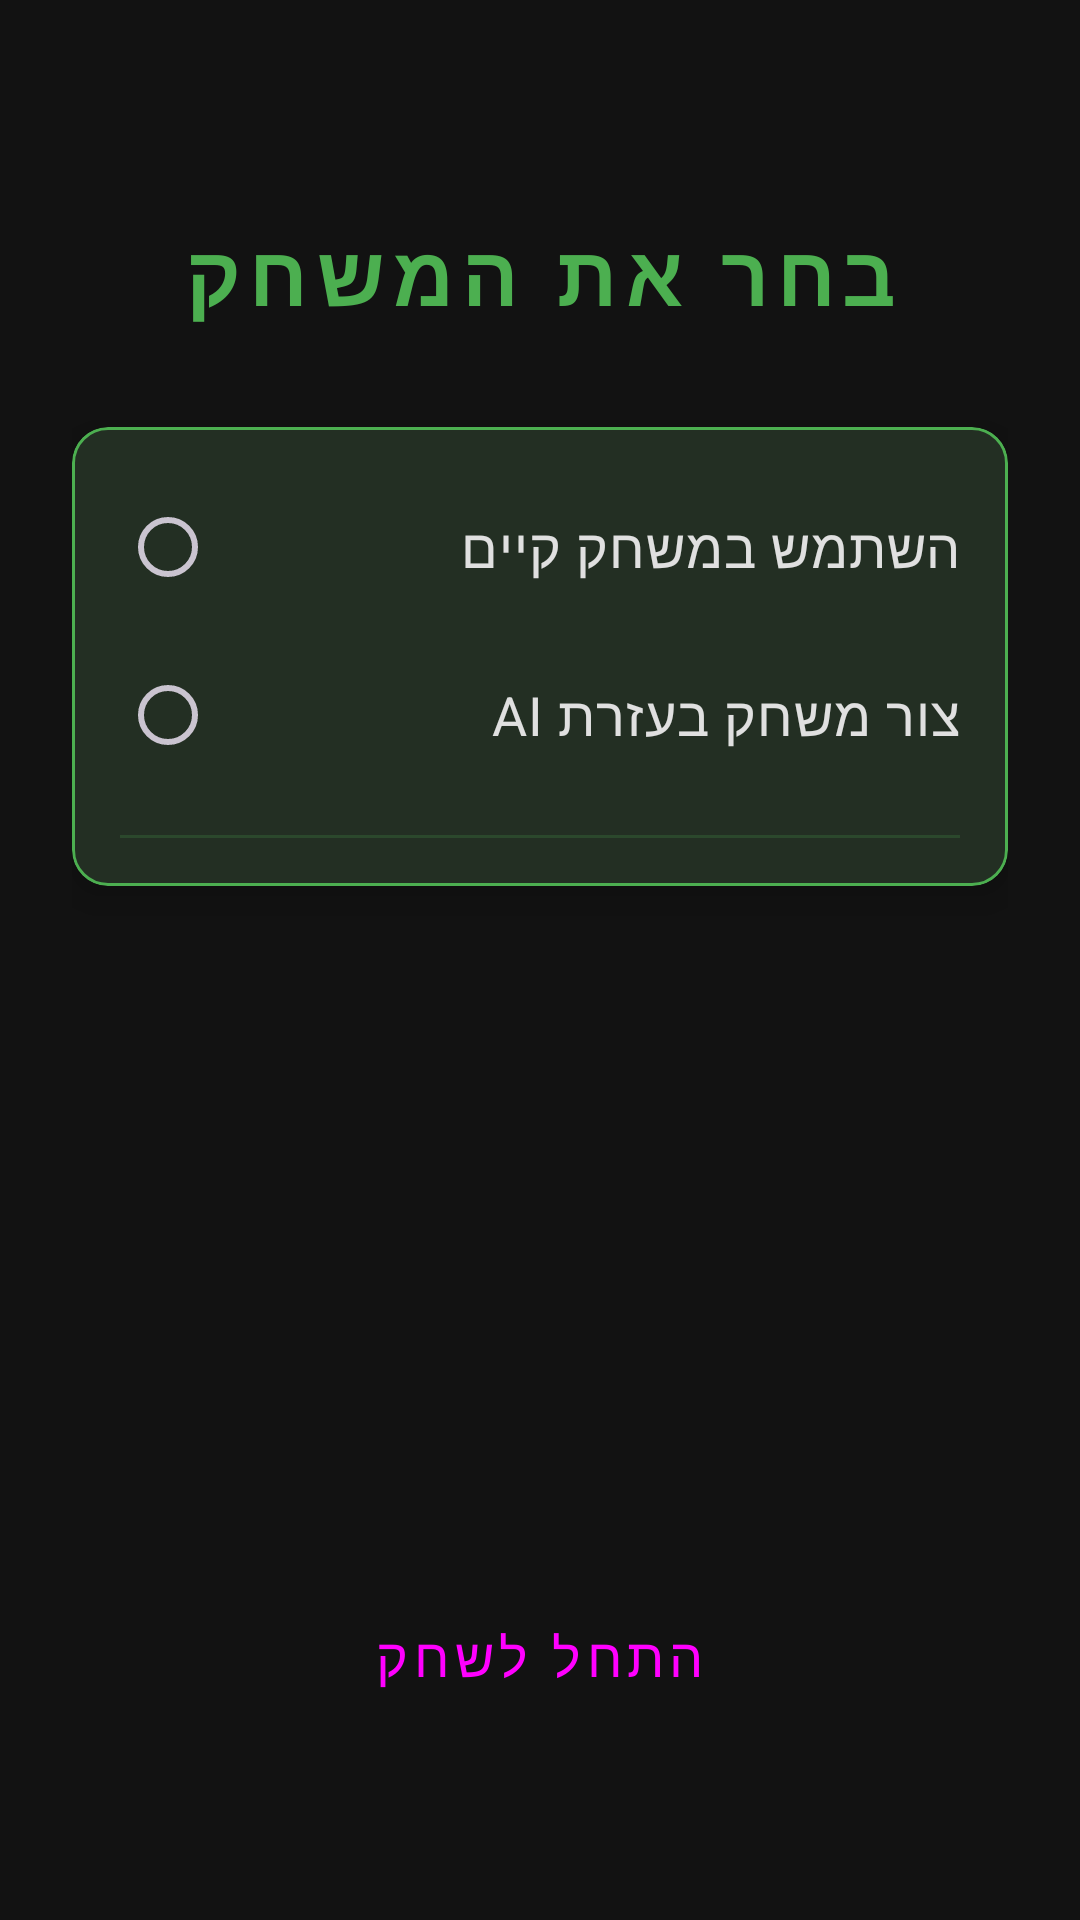

Reconstruct the res/layout file that produces this screen, plus the resources it refers to.
<!-- AndroidManifest.xml: application theme Theme.Escape_Rooms -->
<!-- res/layout/activity_choosing_game_varient.xml -->
<?xml version="1.0" encoding="utf-8"?>
<androidx.constraintlayout.widget.ConstraintLayout xmlns:android="http://schemas.android.com/apk/res/android"
    xmlns:app="http://schemas.android.com/apk/res-auto"
    xmlns:tools="http://schemas.android.com/tools"
    android:id="@+id/main"
    android:layout_width="match_parent"
    android:layout_height="match_parent"
    android:background="@color/room_dark_bg"
    android:padding="24dp"
    tools:context=".ui.ChoosingGameVarientActivity">

    <TextView
        android:id="@+id/textView"
        android:layout_width="wrap_content"
        android:layout_height="wrap_content"
        android:layout_marginTop="48dp"
        android:letterSpacing="0.1"
        android:text="@string/choose_the_game_configuration"
        android:textColor="@color/room_primary"
        android:textSize="28sp"
        android:textStyle="bold"
        app:layout_constraintEnd_toEndOf="parent"
        app:layout_constraintStart_toStartOf="parent"
        app:layout_constraintTop_toTopOf="parent" />

    <com.google.android.material.card.MaterialCardView
        android:id="@+id/cardSelection"
        android:layout_width="match_parent"
        android:layout_height="wrap_content"
        android:layout_marginTop="32dp"
        app:cardBackgroundColor="@color/room_surface"
        app:cardCornerRadius="12dp"
        app:cardElevation="8dp"
        app:strokeColor="@color/room_primary"
        app:strokeWidth="1dp"
        app:layout_constraintTop_toBottomOf="@id/textView">

        <androidx.constraintlayout.widget.ConstraintLayout
            android:layout_width="match_parent"
            android:layout_height="wrap_content"
            android:padding="16dp">

            <RadioGroup
                android:id="@+id/radio_group_creation_type"
                android:layout_width="0dp"
                android:layout_height="wrap_content"
                app:layout_constraintTop_toTopOf="parent"
                app:layout_constraintStart_toStartOf="parent"
                app:layout_constraintEnd_toEndOf="parent">

                <RadioButton
                    android:id="@+id/radio_existing_game"
                    android:layout_width="match_parent"
                    android:layout_height="wrap_content"
                    android:text="@string/creation_option_existing"
                    android:textColor="@color/text_primary"
                    android:buttonTint="@color/room_primary"
                    android:textSize="18sp" />

                <RadioButton
                    android:id="@+id/radio_ai_game"
                    android:layout_width="match_parent"
                    android:layout_height="wrap_content"
                    android:layout_marginTop="8dp"
                    android:text="@string/creation_option_ai"
                    android:textColor="@color/text_primary"
                    android:buttonTint="@color/room_primary"
                    android:textSize="18sp" />
            </RadioGroup>

            <View
                android:id="@+id/divider"
                android:layout_width="0dp"
                android:layout_height="1dp"
                android:layout_marginTop="16dp"
                android:background="@color/room_primary"
                android:alpha="0.2"
                app:layout_constraintTop_toBottomOf="@id/radio_group_creation_type"
                app:layout_constraintStart_toStartOf="parent"
                app:layout_constraintEnd_toEndOf="parent" />

            <RadioGroup
                android:id="@+id/radio_group_game_subject"
                android:layout_width="0dp"
                android:layout_height="wrap_content"
                android:layout_marginTop="16dp"
                android:visibility="gone"
                app:layout_constraintTop_toBottomOf="@id/divider"
                app:layout_constraintStart_toStartOf="parent"
                app:layout_constraintEnd_toEndOf="parent"
                app:layout_constraintBottom_toBottomOf="parent">

                <RadioButton
                    android:id="@+id/radio_geography"
                    android:layout_width="match_parent"
                    android:layout_height="wrap_content"
                    android:text="@string/category_geography"
                    android:textColor="@color/text_primary"
                    android:buttonTint="@color/room_accent" />

                <RadioButton
                    android:id="@+id/radio_history"
                    android:layout_width="match_parent"
                    android:layout_height="wrap_content"
                    android:text="@string/category_history"
                    android:textColor="@color/text_primary"
                    android:buttonTint="@color/room_accent" />

                <RadioButton
                    android:id="@+id/radio_famous"
                    android:layout_width="match_parent"
                    android:layout_height="wrap_content"
                    android:text="@string/category_famous"
                    android:textColor="@color/text_primary"
                    android:buttonTint="@color/room_accent" />

                <RadioButton
                    android:id="@+id/radio_sports"
                    android:layout_width="match_parent"
                    android:layout_height="wrap_content"
                    android:text="@string/category_sports"
                    android:textColor="@color/text_primary"
                    android:buttonTint="@color/room_accent" />

                <RadioButton
                    android:id="@+id/radio_science"
                    android:layout_width="match_parent"
                    android:layout_height="wrap_content"
                    android:text="@string/category_science"
                    android:textColor="@color/text_primary"
                    android:buttonTint="@color/room_accent" />
            </RadioGroup>
        </androidx.constraintlayout.widget.ConstraintLayout>
    </com.google.android.material.card.MaterialCardView>

    <com.google.android.material.card.MaterialCardView
        android:id="@+id/progress_frame"
        android:layout_width="match_parent"
        android:layout_height="60dp"
        android:layout_marginTop="32dp"
        android:visibility="invisible"
        app:cardBackgroundColor="@android:color/transparent"
        app:cardCornerRadius="8dp"
        app:cardElevation="0dp"
        app:strokeColor="@color/room_accent"
        app:strokeWidth="2dp"
        app:layout_constraintTop_toBottomOf="@id/cardSelection">

        <androidx.constraintlayout.widget.ConstraintLayout
            android:id="@+id/segmentedProgressLayout"
            android:layout_width="match_parent"
            android:layout_height="match_parent"
            android:padding="4dp">

            <androidx.constraintlayout.helper.widget.Flow
                android:layout_width="match_parent"
                android:layout_height="match_parent"
                app:flow_wrapMode="none"
                app:flow_horizontalStyle="spread"
                app:flow_horizontalGap="4dp"
                app:constraint_referenced_ids="segment1,segment2,segment3,segment4,segment5,segment6,segment7,segment8,segment9,segment10" />

            <View android:id="@+id/segment1" android:layout_width="0dp" android:layout_height="match_parent" android:background="@color/room_accent" android:alpha="0" />
            <View android:id="@+id/segment2" android:layout_width="0dp" android:layout_height="match_parent" android:background="@color/room_accent" android:alpha="0" />
            <View android:id="@+id/segment3" android:layout_width="0dp" android:layout_height="match_parent" android:background="@color/room_accent" android:alpha="0" />
            <View android:id="@+id/segment4" android:layout_width="0dp" android:layout_height="match_parent" android:background="@color/room_accent" android:alpha="0" />
            <View android:id="@+id/segment5" android:layout_width="0dp" android:layout_height="match_parent" android:background="@color/room_accent" android:alpha="0" />
            <View android:id="@+id/segment6" android:layout_width="0dp" android:layout_height="match_parent" android:background="@color/room_accent" android:alpha="0" />
            <View android:id="@+id/segment7" android:layout_width="0dp" android:layout_height="match_parent" android:background="@color/room_accent" android:alpha="0" />
            <View android:id="@+id/segment8" android:layout_width="0dp" android:layout_height="match_parent" android:background="@color/room_accent" android:alpha="0" />
            <View android:id="@+id/segment9" android:layout_width="0dp" android:layout_height="match_parent" android:background="@color/room_accent" android:alpha="0" />
            <View android:id="@+id/segment10" android:layout_width="0dp" android:layout_height="match_parent" android:background="@color/room_accent" android:alpha="0" />

        </androidx.constraintlayout.widget.ConstraintLayout>
    </com.google.android.material.card.MaterialCardView>

    <Button
        android:id="@+id/startGameButton"
        style="@style/Widget.EscapeRooms.Button"
        android:layout_width="match_parent"
        android:layout_height="64dp"
        android:layout_marginBottom="32dp"
        android:text="@string/start_game"
        android:textSize="18sp"
        app:layout_constraintBottom_toBottomOf="parent"
        app:layout_constraintEnd_toEndOf="parent"
        app:layout_constraintStart_toStartOf="parent" />

</androidx.constraintlayout.widget.ConstraintLayout>
<!-- resources referenced by this layout -->
<resources>
  <color name="room_accent">#00E5FF</color>
  <color name="room_dark_bg">#121212</color>
  <color name="room_primary">#4CAF50</color>
  <color name="room_surface">#1E1E1E</color>
  <color name="text_primary">#E0E0E0</color>
  <string name="category_famous">מפורסמים</string>
  <string name="category_geography">מדעי הגאוגרפיה</string>
  <string name="category_history">היסטוריה</string>
  <string name="category_sports">ספורט</string>
  <string name="choose_the_game_configuration">בחר את המשחק</string>
  <string name="creation_option_ai">צור משחק בעזרת AI</string>
  <string name="creation_option_existing">השתמש במשחק קיים</string>
  <string name="start_game">התחל לשחק</string>
  <style name="Widget.EscapeRooms.Button" parent="Widget.Material3.Button">
          <item name="android:textAllCaps">true</item>
          <item name="android:letterSpacing">0.1</item>
          <item name="shapeAppearance">@style/ShapeAppearance.EscapeRooms.SmallComponent</item>
      </style>
  <style name="Theme.Escape_Rooms" parent="Base.Theme.Escape_Rooms" />
  <style name="ShapeAppearance.EscapeRooms.SmallComponent" parent="ShapeAppearance.Material3.SmallComponent">
          <item name="cornerFamily">cut</item>
          <item name="cornerSize">8dp</item>
      </style>
  <style name="Base.Theme.Escape_Rooms" parent="Theme.Material3.Dark.NoActionBar">
          
          <item name="colorPrimary">@color/room_primary</item>
          <item name="colorSecondary">@color/room_secondary</item>
          <item name="android:windowBackground">@color/room_dark_bg</item>
          <item name="android:textColorPrimary">@color/text_primary</item>
          <item name="android:textColorSecondary">@color/text_secondary</item>
          <item name="colorSurface">@color/room_surface</item>
      </style>
  <color name="room_secondary">#FF5722</color>
  <color name="text_secondary">#9E9E9E</color>
</resources>
